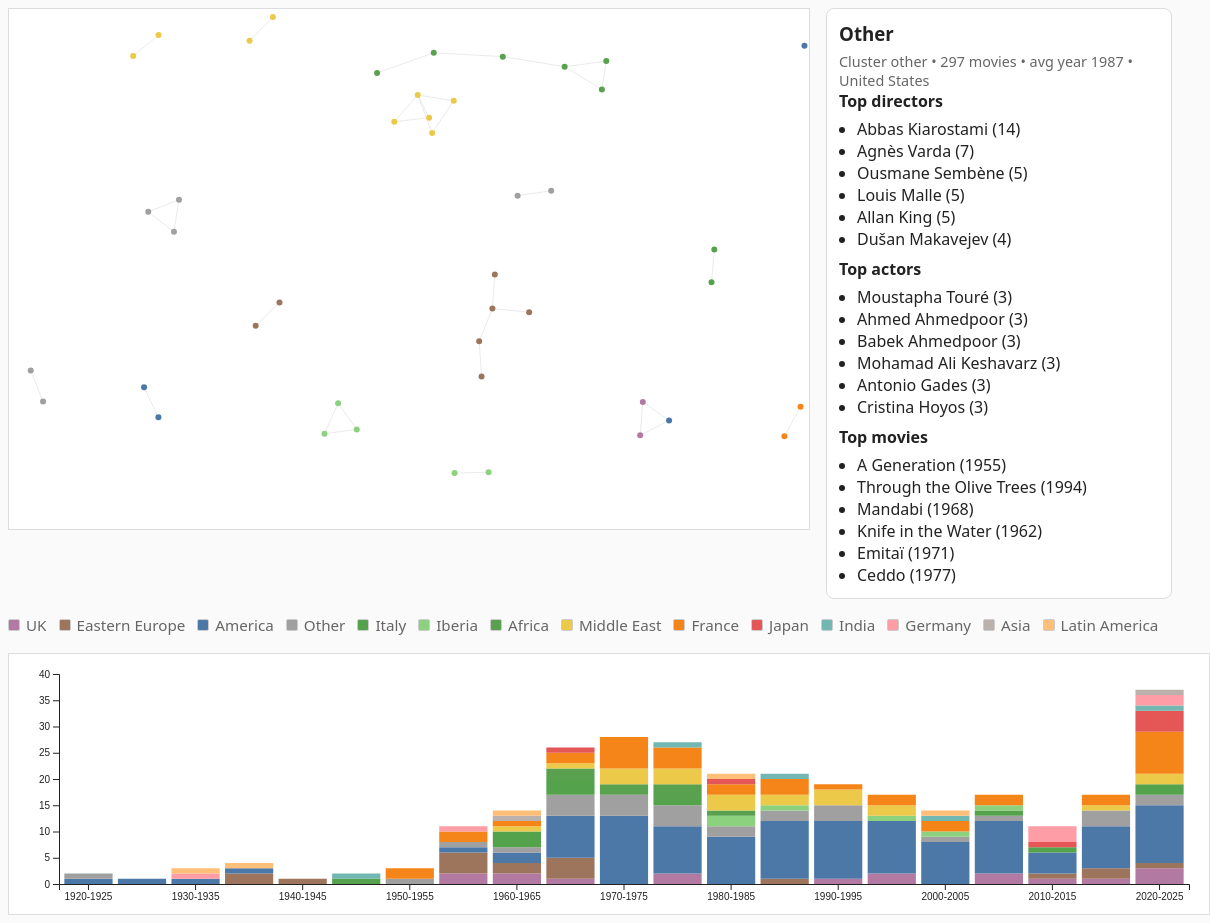
D3 v7 page, settled after 480 driven frames (8 s of simulated time); the page loaded 1 data file(s).


    const networkSvg = d3.select("#network");
    const histogramSvg = d3.select("#histogram");
    const selectEl = document.getElementById("cluster-select");
    const metaEl = document.getElementById("meta");
    const nameEl = document.getElementById("cluster-name");
    const clusterMetaEl = document.getElementById("cluster-meta");
    const summaryEl = document.getElementById("cluster-summary");
    const highlightEl = document.getElementById("cluster-highlight");
    const directorList = document.getElementById("director-list");
    const actorList = document.getElementById("actor-list");
    const movieList = document.getElementById("movie-list");
    const histogramLegend = document.getElementById("histogram-legend");

    const width = 800;
    const height = 520;

    const regionBuckets = {
      "United States": "America",
      "USA": "America",
      "Canada": "America",
      "Mexico": "America",
      "France": "France",
      "Italy": "Italy",
      "Japan": "Japan",
      "India": "India",
      "United Kingdom": "UK",
      "England": "UK",
      "Scotland": "UK",
      "Ireland": "UK",
      "Germany": "Germany",
      "Soviet Union": "Eastern Europe",
      "Russia": "Eastern Europe",
      "Czechoslovakia": "Eastern Europe",
      "Poland": "Eastern Europe",
      "Hungary": "Eastern Europe",
      "Romania": "Eastern Europe",
      "Bulgaria": "Eastern Europe",
      "China": "Asia",
      "South Korea": "Asia",
      "Korea": "Asia",
      "Taiwan": "Asia",
      "Hong Kong": "Asia",
      "Iran": "Middle East",
      "Turkey": "Middle East",
      "Israel": "Middle East",
      "Senegal": "Africa",
      "Algeria": "Africa",
      "Morocco": "Africa",
      "Tunisia": "Africa",
      "Portugal": "Iberia",
      "Spain": "Iberia",
      "Brazil": "Latin America",
      "Argentina": "Latin America",
      "Chile": "Latin America",
      "Australia": "Oceania",
      "New Zealand": "Oceania"
    };

    const regionColors = d3.scaleOrdinal()
      .domain([
        "America", "France", "Italy", "Japan", "India", "UK", "Germany",
        "Eastern Europe", "Asia", "Middle East", "Africa", "Iberia", "Latin America", "Oceania", "Other"
      ])
      .range([
        "#4C78A8", "#F58518", "#54A24B", "#E45756", "#72B7B2", "#B279A2", "#FF9DA6",
        "#9D755D", "#BAB0AC", "#EDC949", "#59A14F", "#8CD17D", "#FFBF79", "#B07AA1", "#A0A0A0"
      ]);

    function bucketCountry(country) {
      if (!country) return "Other";
      const norm = country.replace(/,.*$/, "").trim();
      return regionBuckets[norm] || "Other";
    }

    function binYear(year) {
      if (!Number.isFinite(year)) return null;
      const start = Math.floor((year - 1920) / 5) * 5 + 1920;
      return `${start}-${start + 5}`;
    }

    function renderNetwork(cluster) {
      networkSvg.selectAll("*").remove();
      const nodes = cluster.nodes.map(d => ({...d}));
      const links = cluster.links.map(d => ({...d}));

      const link = networkSvg.append("g")
        .selectAll("line")
        .data(links)
        .join("line")
        .attr("stroke", "#bbb")
        .attr("stroke-opacity", 0.3);

      const node = networkSvg.append("g")
        .selectAll("circle")
        .data(nodes)
        .join("circle")
        .attr("r", 3)
        .attr("fill", d => regionColors(bucketCountry(d.country)))
        .append("title")
        .text(d => d.title);

      const simulation = d3.forceSimulation(nodes)
        .force("link", d3.forceLink(links).id(d => d.id).distance(25).strength(0.2))
        .force("charge", d3.forceManyBody().strength(-25))
        .force("center", d3.forceCenter(width / 2, height / 2))
        .force("collide", d3.forceCollide(4));

      simulation.on("tick", () => {
        link
          .attr("x1", d => d.source.x)
          .attr("y1", d => d.source.y)
          .attr("x2", d => d.target.x)
          .attr("y2", d => d.target.y);

        networkSvg.selectAll("circle")
          .attr("cx", d => d.x)
          .attr("cy", d => d.y);
      });
    }

    function renderHistogram(cluster) {
      histogramSvg.selectAll("*").remove();
      const margin = { top: 20, right: 20, bottom: 30, left: 50 };
      const w = 1200 - margin.left - margin.right;
      const h = 260 - margin.top - margin.bottom;

      const svg = histogramSvg.append("g").attr("transform", `translate(${margin.left},${margin.top})`);

      const rows = cluster.nodes.map(n => ({
        yearBin: binYear(n.year),
        region: bucketCountry(n.country)
      })).filter(d => d.yearBin);

      const bins = Array.from(new Set(rows.map(d => d.yearBin))).sort((a, b) => parseInt(a) - parseInt(b));
      const regions = Array.from(new Set(rows.map(d => d.region)));

      const stacked = d3.rollup(rows, v => v.length, d => d.yearBin, d => d.region);
      const data = bins.map(bin => {
        const entry = { bin };
        regions.forEach(r => { entry[r] = stacked.get(bin)?.get(r) || 0; });
        return entry;
      });

      const stack = d3.stack().keys(regions);
      const series = stack(data);

      const x = d3.scaleBand().domain(bins).range([0, w]).padding(0.1);
      const y = d3.scaleLinear()
        .domain([0, d3.max(series, s => d3.max(s, d => d[1])) || 1])
        .nice()
        .range([h, 0]);

      svg.append("g").selectAll("g")
        .data(series)
        .join("g")
        .attr("fill", d => regionColors(d.key))
        .selectAll("rect")
        .data(d => d)
        .join("rect")
        .attr("x", d => x(d.data.bin))
        .attr("y", d => y(d[1]))
        .attr("height", d => y(d[0]) - y(d[1]))
        .attr("width", x.bandwidth());

      svg.append("g").attr("transform", `translate(0,${h})`).call(d3.axisBottom(x).tickValues(bins.filter((_, i) => i % 2 === 0)));
      svg.append("g").call(d3.axisLeft(y));

      histogramLegend.innerHTML = regions.map(r => (
        `<span style="display:inline-flex;align-items:center;gap:6px;margin-right:12px;margin-bottom:6px;">
          <span style="width:10px;height:10px;display:inline-block;background:${regionColors(r)};border:1px solid #ccc;border-radius:2px;"></span>${r}
        </span>`
      )).join("");
    }

    fetch("cluster_details.json?v=7")
      .then(res => res.json())
      .then(data => {
        const entries = Object.values(data).sort((a, b) => b.summary.size - a.summary.size);
        entries.forEach(entry => {
          const option = document.createElement("option");
          option.value = entry.summary.id;
          option.textContent = entry.summary.name;
          selectEl.appendChild(option);
        });

        function update() {
          const id = selectEl.value;
          const cluster = data[id];
          if (!cluster) return;

          if (cluster.summary.name === "The American New Hollywood Lineage") {
            highlightEl.style.display = "block";
            highlightEl.innerHTML = "This body of work traces the arc from the late-1960s collapse of the classical studio system through decades of director-driven filmmaking that privileges psychological realism, moral ambiguity, and stylistic individuality. Films such as Easy Rider, Five Easy Pieces, Raging Bull, Do the Right Thing, No Country for Old Men, and Killers of the Flower Moon illustrate a continuous commitment to authorship over formula.<br><br>Thematically, these films interrogate the American Dream rather than affirm it. Protagonists are often antiheroes, drifters, outsiders, or morally compromised strivers navigating fractured social landscapes. Institutions\u2014media, corporations, law enforcement, religion, capitalism itself\u2014are frequently portrayed as corrupt, hollow, or indifferent. Identity is unstable, relationships are strained, and success often carries ethical cost. Violence and ambition are treated not as spectacle alone but as symptoms of deeper social anxiety.<br><br>Motifs of open highways, decaying small towns, neon-lit cities, strained domestic interiors, and moments of awkward silence recur across decades. Conversations linger in restaurants and living rooms; characters watch one another with suspicion or longing. Isolation persists even within crowded environments. Memory and regret haunt narratives, and endings frequently resist clean resolution.<br><br>Artistically, the style privileges realism but allows for strong authorial signatures. Location shooting, naturalistic performances, and deliberate pacing create emotional texture. At the same time, bold formal experimentation\u2014elliptical editing, surreal imagery, genre subversion\u2014emerges as a way to externalize psychological states. Crime films become meditations on fate; comedies turn quietly melancholic; historical epics feel intimate and morally uneasy. Even when budgets expand, the perspective remains character-centered rather than spectacle-driven.<br><br>Ultimately, this tradition represents a sustained rethinking of American identity through cinema. It is skeptical, introspective, and stylistically distinctive, unified less by genre than by a shared commitment to personal vision and moral complexity.";
          } else if (cluster.summary.name === "The Classical Hollywood Mythos") {
            highlightEl.style.display = "block";
            highlightEl.innerHTML = "This tradition represents the era when American cinema perfected its narrative grammar and built the foundational myths of national identity. At its heart lies a confidence in storytelling clarity: tightly structured plots, strong character arcs, crisp dialogue, and a visual style designed for emotional legibility. The world on screen feels ordered, even when the subject matter turns dark.<br><br>Thematically, these films revolve around ambition, romance, power, social mobility, and moral testing. Early works often highlight resilience and charm in the face of hardship, celebrating wit, determination, and upward striving. As the decades progress, a shadow creeps in. Stories of crime, betrayal, and corruption begin to dominate, exposing the fragility beneath success and respectability. The American Dream remains central, but it becomes complicated by greed, paranoia, and institutional failure. Characters increasingly confront systems\u2014courts, corporations, governments\u2014that shape or entrap them.<br><br>Recurring motifs deepen this tension. Urban nightscapes glow with harsh contrasts of light and shadow. Courtrooms and newsrooms become battlegrounds for truth and influence. Romantic relationships carry undertones of manipulation or sacrifice. Western frontiers shift from heroic landscapes to morally ambiguous terrains. The figure of the morally compromised protagonist\u2014ambitious, flawed, sometimes doomed\u2014emerges as a defining presence.<br><br>Artistically, the style balances discipline with expressive flourish. Continuity editing ensures narrative flow, while cinematography\u2014especially in darker dramas\u2014uses shadow and composition to externalize psychological strain. Dialogue-driven scenes emphasize performance and star presence. Even within formal constraints, visual boldness appears in innovative camera angles, deep focus, and stylized lighting, signaling subtle experimentation beneath the surface polish.<br><br>Ultimately, this canon captures a formative period in American filmmaking: confident in its craft, invested in myth-making, yet increasingly aware of the moral cracks beneath its own narratives.";
          } else if (cluster.summary.name === "The French New Wave and the Cinema of Modernity") {
            highlightEl.style.display = "block";
            highlightEl.innerHTML = "Although centered on the explosive creative moment of the 1960s, this body of work stretches both backward and forward, forming a sustained meditation on modern life, subjectivity, and the instability of meaning. Films such as Breathless, The 400 Blows, Cl\u00e9o from 5 to 7, and Pierrot le fou anchor the movement, while later works continue its philosophical and stylistic evolution.<br><br>At its core, this cinema is preoccupied with modern alienation and the fragmentation of identity. Love is restless and unstable, politics intrudes on intimacy, and characters often drift through cities searching for authenticity or transcendence. Youth culture, existential doubt, memory, desire, and the tension between freedom and responsibility recur constantly. The individual is rarely secure; instead, they are suspended between impulse and reflection, between action and self-consciousness.<br><br>Motifs frequently include wandering through urban spaces, lovers in conversation, mirrors and acts of looking, abrupt departures, and sudden ruptures in tone. Cinema itself becomes a subject\u2014films reference other films, acknowledge their own construction, and blur the line between fiction and reality. The city, especially Paris, is not just a backdrop but a living intellectual and emotional environment.<br><br>Artistically, the style rejects polished studio convention in favor of experimentation. Handheld camerawork, jump cuts, natural light, location shooting, improvisatory performances, and fragmented narrative structures define the aesthetic. Editing can feel abrupt or disjunctive; chronology may dissolve; dialogue can sound spontaneous rather than scripted. Color, when used, is often bold and expressive rather than naturalistic. The result is a cinema that feels immediate, intellectual, and self-aware.<br><br>Ultimately, this tradition represents film as philosophical inquiry. It is less concerned with resolving plot than with exploring consciousness, politics, desire, and the act of filmmaking itself. It captures a moment when cinema became modern\u2014restless, reflective, and radically personal.";
          } else if (cluster.summary.name === "Postwar Japanese Cinema and the Poetics of Impermanence") {
            highlightEl.style.display = "block";
            highlightEl.innerHTML = "This body of work traces the evolution of Japanese filmmaking from prewar studio classicism through the explosive creativity of the 1950s and 1960s and into later modernist and genre transformations. It moves fluidly between intimate domestic drama, samurai epics, crime films, avant-garde experiments, and even monster cinema, yet beneath that variety lies a remarkably coherent philosophical sensibility.<br><br>At its core, this cinema is preoccupied with impermanence, social obligation, and the tension between individual desire and collective expectation. Family structures, generational divides, postwar dislocation, and the erosion of tradition recur constantly. Parents and children misunderstand one another; loyalty collides with personal freedom; honor, shame, and duty shape lives in quiet but devastating ways. Even in crime films or historical epics, characters are often trapped within rigid social systems that leave little room for self-determination.<br><br>Motifs of transience and isolation run throughout. Seasonal change, empty corridors, drifting figures, ritualized gestures, and moments of stillness punctuate the narratives. Landscapes\u2014whether rural villages, crowded cities, windswept plains, or devastated battlefields\u2014carry emotional weight equal to that of the characters. Silence is frequently as expressive as dialogue. Death and memory linger close to the surface, not always as tragedy but as inevitability.<br><br>Artistically, the tradition balances formal discipline with daring experimentation. Earlier works often employ restrained compositions, low camera placements, and carefully structured framing that emphasize social order and emotional containment. As the 1960s unfold, style becomes more radical: fragmented editing, disorienting perspectives, stylized violence, surreal imagery, and psychological abstraction challenge classical narrative stability. Genre cinema\u2014samurai films, yakuza thrillers, kaiju spectacles\u2014absorbs this experimentation, transforming popular forms into vehicles for existential inquiry and social critique.<br><br>Across decades, the tone shifts from quiet humanism to modernist rupture and back again, yet the underlying sensibility remains contemplative. These films do not simply tell stories; they meditate on time, duty, identity, and the fragile space between personal longing and social reality. Ultimately, this canon presents cinema as both moral reflection and aesthetic discipline, shaped by history yet intensely attuned to the inner lives of its characters.";
          } else if (cluster.summary.name === "Swedish Existential Cinema") {
            highlightEl.style.display = "block";
            highlightEl.innerHTML = "This body of work is defined by its intense inward gaze. Rather than foregrounding spectacle or plot-driven momentum, it turns almost obsessively toward the inner life\u2014toward faith, doubt, memory, sexuality, guilt, and the fragile architecture of relationships. From early masterpieces like The Phantom Carriage to mid-century landmarks such as The Seventh Seal and Wild Strawberries, and later psychological dissections like Persona and Cries and Whispers, the throughline is a relentless confrontation with the human condition.<br><br>Thematically, these films circle around spiritual anxiety and emotional exposure. Questions of God\u2019s silence, the inevitability of death, the breakdown of communication, and the burdens of intimacy recur with striking regularity. Marriage is not romantic fantasy but a site of psychological tension. Love becomes intertwined with resentment, dependency, or existential loneliness. Characters search for transcendence but often encounter only ambiguity.<br><br>Motifs of isolation and confrontation dominate the imagery. Faces are studied in close-up as if landscapes of their own. Interiors feel stark and confining; silence stretches between lines of dialogue; natural settings\u2014bleak coastlines, forests, barren fields\u2014mirror inner desolation. Death appears not as spectacle but as presence, sometimes literal, sometimes symbolic. The passage of time weighs heavily, especially in stories of aging and memory.<br><br>Artistically, the style is disciplined yet daring. The cinematography often emphasizes high-contrast lighting and stark compositions, sculpting faces and bodies against minimal backgrounds. Dialogue can be theatrical in intensity, but performances remain psychologically raw. As the movement evolves, narrative structure becomes more fragmented and self-reflexive, blurring identity and dissolving clear boundaries between dream and reality. Formal experimentation emerges not for stylistic flourish but as a means of probing consciousness itself.<br><br>Ultimately, this tradition presents cinema as philosophical inquiry and emotional excavation. It is austere, intimate, and uncompromising, using the medium not to reassure but to interrogate existence, faith, and the fragile bonds that connect people to one another.";
          } else if (cluster.summary.name === "New German Cinema and the Politics of Alienation") {
            highlightEl.style.display = "block";
            highlightEl.innerHTML = "This body of work emerges from postwar Germany\u2019s attempt to confront its fractured identity and historical trauma. Though spanning from the mid-1960s through the early 1980s, the films are united by a stark moral seriousness and a distrust of inherited myths. Works such as Young T\u00f6rless, Ali: Fear Eats the Soul, The Marriage of Maria Braun, and The Tin Drum crystallize a cinema that views modern German society as suspended between repression and reckoning.<br><br>Thematically, these films grapple with guilt, conformity, authoritarian residue, economic recovery, and the uneasy seduction of consumer modernity. Characters often appear emotionally estranged, unable to connect authentically within social systems shaped by unresolved history. Love stories unfold as studies in power imbalance or social exclusion. Ambition and survival are tinged with compromise. The past\u2014whether explicitly referenced or silently implied\u2014haunts the present.<br><br>Motifs of isolation and entrapment recur with striking regularity. Figures move through sterile interiors, desolate urban spaces, highways, or provincial towns that seem drained of vitality. Institutions loom in the background: schools, bureaucracies, media, economic structures. Social rituals feel hollow or mechanical. Even intimacy becomes transactional or performative. Silence, awkward pauses, and rigid framing intensify the sense of emotional containment.<br><br>Artistically, the style is deliberately austere. Compositions can be static and theatrical, emphasizing distance between characters. Color palettes often oscillate between muted realism and stylized artificiality, underscoring emotional dislocation. Performances are controlled, sometimes deliberately flat, as if resisting melodrama. Narrative pacing is measured, occasionally abrupt, refusing conventional catharsis. This restraint is not emptiness but critique\u2014a way of exposing the structures beneath everyday life.<br><br>Ultimately, this tradition uses cinema as a tool of historical confrontation. It interrogates national identity not through spectacle but through intimate, often uncomfortable observation. The result is a body of work that is politically conscious, emotionally rigorous, and deeply skeptical of easy redemption.";
          } else if (cluster.summary.name === "French Poetic Realism and the Cinema of Fatalism") {
            highlightEl.style.display = "block";
            highlightEl.innerHTML = "This body of work captures French cinema at a moment when romantic lyricism and social melancholy fused into something unmistakably atmospheric. From early masterworks like The Passion of Joan of Arc to poetic realist landmarks such as Port of Shadows and Le jour se l\u00e8ve, and later wartime and postwar reflections like Children of Paradise and The Earrings of Madame de..., the unifying sensibility is one of beauty shadowed by inevitability.<br><br>Thematically, these films dwell on doomed love, social constraint, longing, betrayal, and the quiet tragedy of ordinary lives. Characters often belong to the margins\u2014workers, criminals, performers, dreamers\u2014whose desires collide with rigid social hierarchies or inescapable fate. Even when romance blossoms, it carries the weight of impermanence. Honor, jealousy, sacrifice, and disillusionment thread through intimate relationships, suggesting that personal happiness is fragile within larger social currents.<br><br>Motifs of foggy docks, cramped apartments, theatrical stages, mirrors, and fleeting encounters recur across the films. The city feels at once intimate and isolating. Shadows stretch across interiors, framing lovers and outcasts in visual melancholy. Performance itself\u2014whether literal theater or social masquerade\u2014often becomes central, reinforcing the tension between appearance and emotional truth. Memory and regret linger, and endings frequently lean toward inevitability rather than triumph.<br><br>Artistically, the style blends realism with heightened lyricism. Carefully composed frames, expressive lighting, and textured set design create a dreamlike atmosphere without abandoning social detail. Dialogue can be poetic yet grounded, and performances emphasize emotional vulnerability rather than spectacle. Even fantasy-inflected works maintain an undercurrent of introspection, using stylization to deepen rather than escape reality.<br><br>Ultimately, this tradition presents cinema as a lyrical meditation on fate and desire. It is romantic but rarely naive, visually lush yet emotionally restrained, committed to capturing the tenderness and sorrow embedded in everyday human experience.";
          } else if (cluster.summary.name === "Hong Kong Heroic Modernism") {
            highlightEl.style.display = "block";
            highlightEl.innerHTML = "This body of work captures Hong Kong cinema at its most kinetic and emotionally heightened, spanning martial arts spectacle, crime thrillers, romantic melancholy, and stylized action epics. From the explosive physicality of The Big Boss and Police Story to the balletic gunplay of The Killer and Hard Boiled, and the aching romanticism of Chungking Express and In the Mood for Love, the unifying force is intensity\u2014of motion, emotion, and style.<br><br>Thematically, these films revolve around loyalty, brotherhood, betrayal, exile, and the search for identity in a rapidly changing city. Honor codes structure relationships, whether among martial artists, police officers, gangsters, or lovers. Friendship often borders on tragic devotion. Characters operate within tightly bound social worlds\u2014criminal syndicates, law enforcement, underground networks\u2014where trust is fragile and fate turns suddenly violent. At the same time, romantic longing and nostalgia pulse beneath the action, suggesting a deeper anxiety about time, memory, and displacement.<br><br>Motifs of rain-soaked streets, neon-lit nights, crowded markets, rooftop confrontations, and confined urban interiors recur constantly. Guns and fists become extensions of moral conviction. Slow motion, mirrored standoffs, and choreographed violence transform combat into emotional expression. In quieter works, narrow hallways, passing glances, and recurring musical cues evoke yearning and missed connection. The city itself feels alive\u2014dense, transient, and suspended between past and future.<br><br>Artistically, the style is bold and kinetic. Action sequences emphasize practical stunts, long takes, and intricate choreography, creating visceral immediacy. Editing can be rapid and rhythmic, yet moments of stillness are equally deliberate. Color and lighting\u2014especially saturated reds, greens, and yellows\u2014shape mood as much as dialogue. Even crime narratives are infused with operatic emotion, elevating genre material into stylized moral drama. Later films deepen the introspective dimension, slowing the pace and fragmenting time to capture memory and desire.<br><br>Ultimately, this tradition fuses popular genre energy with auteur-driven visual poetry. It is cinema of momentum and melancholy at once\u2014where physical action becomes a language of honor, loss, and longing, and where the city\u2019s pulse mirrors the emotional turbulence of its characters.";
          } else if (cluster.summary.name === "Mexican Surrealism and the Cinema of Moral Rupture") {
            highlightEl.style.display = "block";
            highlightEl.innerHTML = "This body of work blends social realism with biting satire, psychological intensity, and a persistent strain of the surreal. From the subversive provocations of The Exterminating Angel and \u00c9l to the gothic unease of Cronos and the fractured urban tapestry of Amores perros, the unifying force is a fascination with moral instability beneath everyday life.<br><br>Thematically, these films explore obsession, hypocrisy, class division, desire, religious tension, and the volatility of human impulse. Bourgeois respectability is frequently exposed as fragile or absurd. Passion curdles into jealousy; faith becomes fanaticism; social rituals conceal cruelty or indifference. Violence\u2014whether psychological or physical\u2014erupts not as spectacle alone but as revelation, stripping away pretense and revealing hidden drives. Love stories often unfold against stark socioeconomic contrasts, underscoring the unequal structures that shape intimacy and opportunity.<br><br>Recurring motifs include enclosed spaces that feel increasingly oppressive, sudden tonal shifts from realism to absurdity, and characters trapped by their own compulsions. Urban landscapes appear chaotic and unpredictable, while domestic interiors become sites of paranoia or breakdown. Religious imagery and references to mortality hover in the background, reinforcing the tension between spiritual aspiration and earthly desire.<br><br>Artistically, the style oscillates between stark realism and stylized exaggeration. Performances can feel heightened, almost theatrical, yet grounded in psychological truth. Visual composition often emphasizes contrast\u2014light and shadow, beauty and decay, elegance and grotesque detail. Narrative structures may fragment, interweaving multiple perspectives or allowing surreal logic to intrude upon naturalistic settings. Humor, when present, is dark and unsettling rather than comforting.<br><br>Ultimately, this tradition presents Mexican cinema as both critique and provocation. It refuses stability\u2014moral, social, or narrative\u2014and instead exposes the fissures beneath authority, class, and desire. The result is a cinema that is daring, ironic, and emotionally volatile, where reality and absurdity coexist to reveal the deeper contradictions of modern life.";
          } else if (cluster.summary.name === "The Czechoslovak New Wave and the Cinema of Subversive Absurdity") {
            highlightEl.style.display = "block";
            highlightEl.innerHTML = "This body of work emerges from a brief but extraordinary moment of artistic freedom in the 1960s, blending political critique with playful experimentation. Films such as Loves of a Blonde, Closely Watched Trains, Daisies, and The Cremator reveal a cinema that resists authority not through overt slogans but through irony, satire, and formal disruption.<br><br>Thematically, these films explore conformity, bureaucratic absurdity, generational frustration, erotic awakening, and the quiet suffocation of life under ideological systems. Authority figures often appear ridiculous or hollow. Ordinary people drift through institutions that seem arbitrary or oppressive. Humor becomes a survival strategy, and rebellion frequently takes the form of playful chaos rather than direct confrontation. Beneath the comedy lies unease\u2014about complicity, moral compromise, and the ease with which individuals can be absorbed into dehumanizing structures.<br><br>Motifs of ritual, repetition, staged social events, and sudden tonal shifts recur throughout. Banquets, ceremonies, official gatherings, and public performances become arenas for exposing hypocrisy. The everyday is slightly distorted, as if reality itself has tilted. Youthful protagonists experiment with identity, sometimes destructively, while older characters cling to hollow respectability. Surreal or fantastical imagery often intrudes upon mundane settings, blurring innocence and menace.<br><br>Artistically, the style is inventive and irreverent. Nonlinear narratives, abrupt editing, documentary textures, and self-conscious theatricality disrupt classical storytelling. Performances can feel understated and naturalistic in one moment, exaggerated or grotesque in the next. Visual composition ranges from stark realism to whimsical stylization, often within the same film. Tone is unstable by design, shifting between farce and tragedy to undermine certainty.<br><br>Ultimately, this tradition presents cinema as both playful experiment and political allegory. It masks critique in humor and absurdity, exposing the fragility of authority and the contradictions of social life. The result is a body of work that feels light on the surface yet sharply incisive underneath\u2014witty, subversive, and quietly radical.";
          } else if (cluster.summary.name === "Soviet Poetic Cinema and the Metaphysics of Suffering") {
            highlightEl.style.display = "block";
            highlightEl.innerHTML = "This body of work transforms historical trauma and philosophical inquiry into intensely lyrical cinema. From the wartime immediacy of The Cranes Are Flying and Ballad of a Soldier to the spiritual and historical epic of Andrei Rublev and the metaphysical landscapes of Stalker and Solaris, the unifying force is a deep engagement with memory, sacrifice, faith, and moral endurance.<br><br>Thematically, these films grapple with war, spiritual crisis, artistic responsibility, and the search for meaning under immense historical pressure. Individuals are tested by forces larger than themselves\u2014war, ideology, nature, time. Suffering is not merely depicted but contemplated. Questions of belief, redemption, and human dignity surface repeatedly, often without clear answers. The past lingers insistently, shaping identity and conscience. Even in narratives set beyond Earth or outside conventional realism, the emotional core remains grounded in human vulnerability.<br><br>Motifs of ruined landscapes, flowing water, fire, long walks through desolate terrain, and silent contemplation recur throughout. Nature often mirrors inner turmoil. Characters move through vast spaces that dwarf them, emphasizing existential smallness against cosmic or historical scale. Memory intrudes through dreams, nonlinear flashbacks, and poetic imagery, dissolving boundaries between present and past.<br><br>Artistically, the style is deliberate and meditative. Long takes, slow pacing, and carefully composed frames create a contemplative rhythm. Dialogue is sparse, often secondary to image and atmosphere. Visual symbolism carries philosophical weight, and sound design\u2014wind, distant echoes, ambient noise\u2014heightens immersion. Narrative clarity may give way to abstraction, inviting reflection rather than explanation.<br><br>Ultimately, this tradition approaches cinema as spiritual meditation. It is austere yet emotionally profound, grounded in history yet reaching toward metaphysical inquiry. Through poetic imagery and restrained storytelling, it confronts suffering not as spectacle but as a path toward moral and existential understanding.";
          } else if (cluster.summary.name === "Intimate Realism and the Cinema of Social Identity") {
            highlightEl.style.display = "block";
            highlightEl.innerHTML = "Although geographically mixed and spanning several decades, the unifying sensibility is remarkably coherent: character-driven films that explore identity, class, race, cultural transition, and emotional maturation through restrained, observant storytelling. From the humanist lyricism of Pather Panchali and Charulata to the urban American portraits of Claudine, Malcolm X, and Love & Basketball, these films privilege interior life over spectacle.<br><br>Thematically, they are concerned with social mobility, generational tension, racial and cultural belonging, romantic longing, and the quiet pressures of economic reality. Families anchor many of the narratives\u2014sometimes as sites of tenderness, sometimes as spaces of repression or conflict. Young protagonists frequently stand at transitional moments, caught between tradition and modernity, aspiration and limitation. Love unfolds not as fantasy but as negotiation shaped by community, history, and circumstance.<br><br>Motifs of domestic spaces, city streets, school corridors, and modest interiors recur throughout. Conversations matter more than plot twists. Moments of silence\u2014shared glances, lingering pauses\u2014carry emotional weight. Cultural rituals and everyday routines provide texture, grounding broader social commentary in lived experience. Even when the setting shifts across continents, the focus remains on personal dignity within larger social structures.<br><br>Artistically, the style is understated and observational. Performances feel naturalistic and intimate. Cinematography favors human scale\u2014faces, rooms, neighborhoods\u2014over grand spectacle. Narrative pacing is measured, allowing character psychology to unfold gradually. When political themes surface, they do so through individual experience rather than overt didacticism.<br><br>Ultimately, this tradition presents cinema as empathetic portraiture. It examines how individuals navigate identity within layered social realities, offering stories that are emotionally nuanced, culturally specific, and grounded in everyday human experience.";
          } else {
            highlightEl.style.display = "none";
            highlightEl.textContent = "";
          }

          nameEl.textContent = cluster.summary.name;
          clusterMetaEl.textContent = `Cluster ${cluster.summary.id} • ${cluster.summary.size} movies • avg year ${cluster.summary.avg_year || "N/A"} • ${cluster.summary.dominant_country}`;
          summaryEl.textContent = cluster.summary.summary;

          directorList.innerHTML = "";
          cluster.top_directors.forEach(([name, count]) => {
            const li = document.createElement("li");
            li.textContent = `${name} (${count})`;
            directorList.appendChild(li);
          });

          actorList.innerHTML = "";
          cluster.top_actors.forEach(([name, count]) => {
            const li = document.createElement("li");
            li.textContent = `${name} (${count})`;
            actorList.appendChild(li);
          });

          movieList.innerHTML = "";
          cluster.summary.top_movies.forEach(movie => {
            const li = document.createElement("li");
            const year = movie.year ? ` (${movie.year})` : "";
            li.textContent = `${movie.title}${year}`;
            movieList.appendChild(li);
          });

          renderNetwork(cluster);
          renderHistogram(cluster);
        }

        selectEl.addEventListener("change", update);
        selectEl.value = entries[0]?.summary.id;
        update();

        metaEl.textContent = `Clusters: ${entries.length}`;
      })
      .catch(err => {
        console.error(err);
        metaEl.textContent = "Failed to load cluster details.";
      });
  

### data: cluster_details.json, 402788 bytes — head not shown